Photos from the image-classification dataset "processed_dataset" in the GitHub repository sakanaowo/DragonFruit. Its 6 classes are: fungal infections (anthracnose or stem canker), healthy fruits, healthy leaves, insect-infected fruits, mealybugs and scale insects (fruits), sunburn damage.

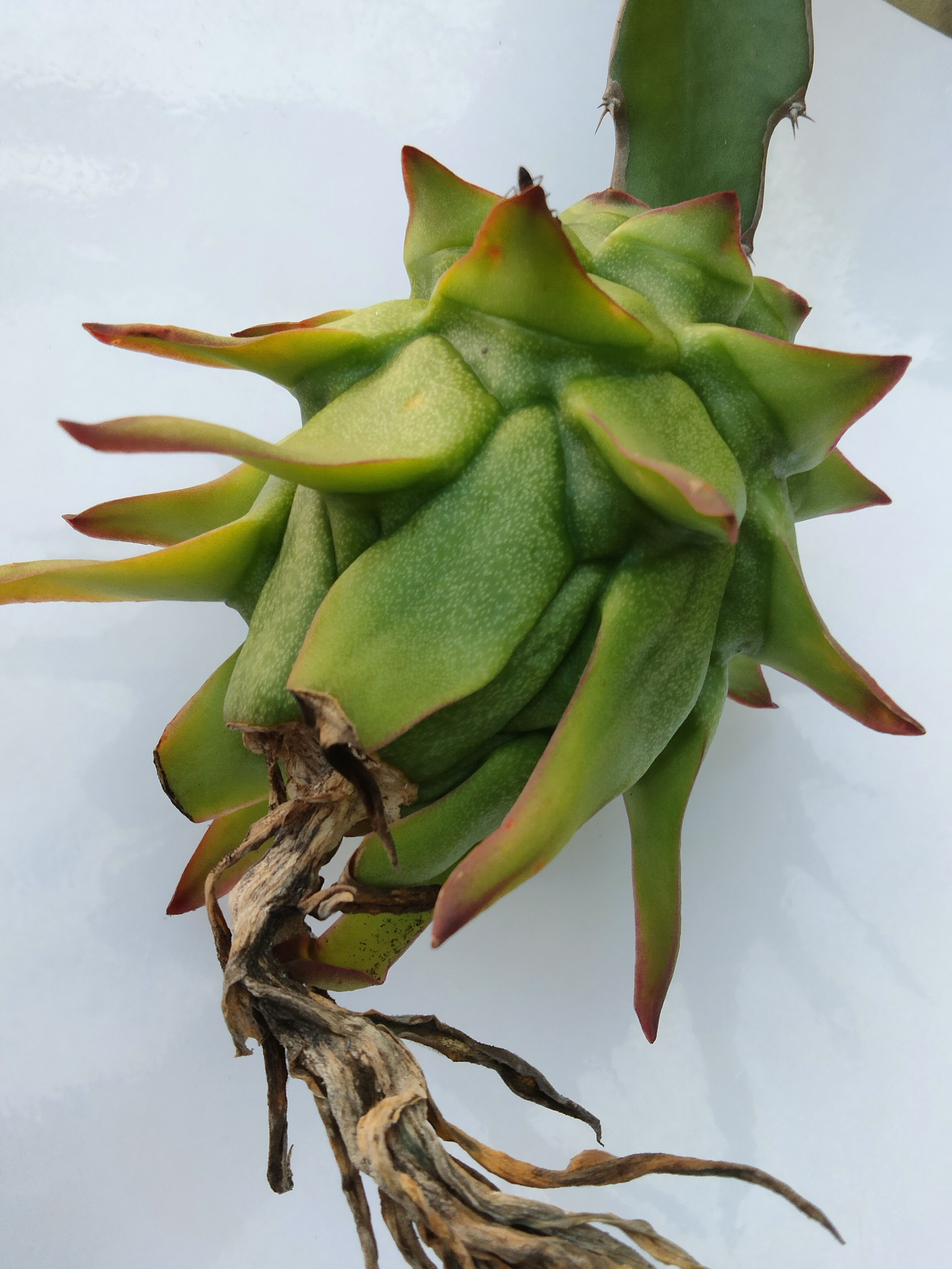
Label: healthy fruits

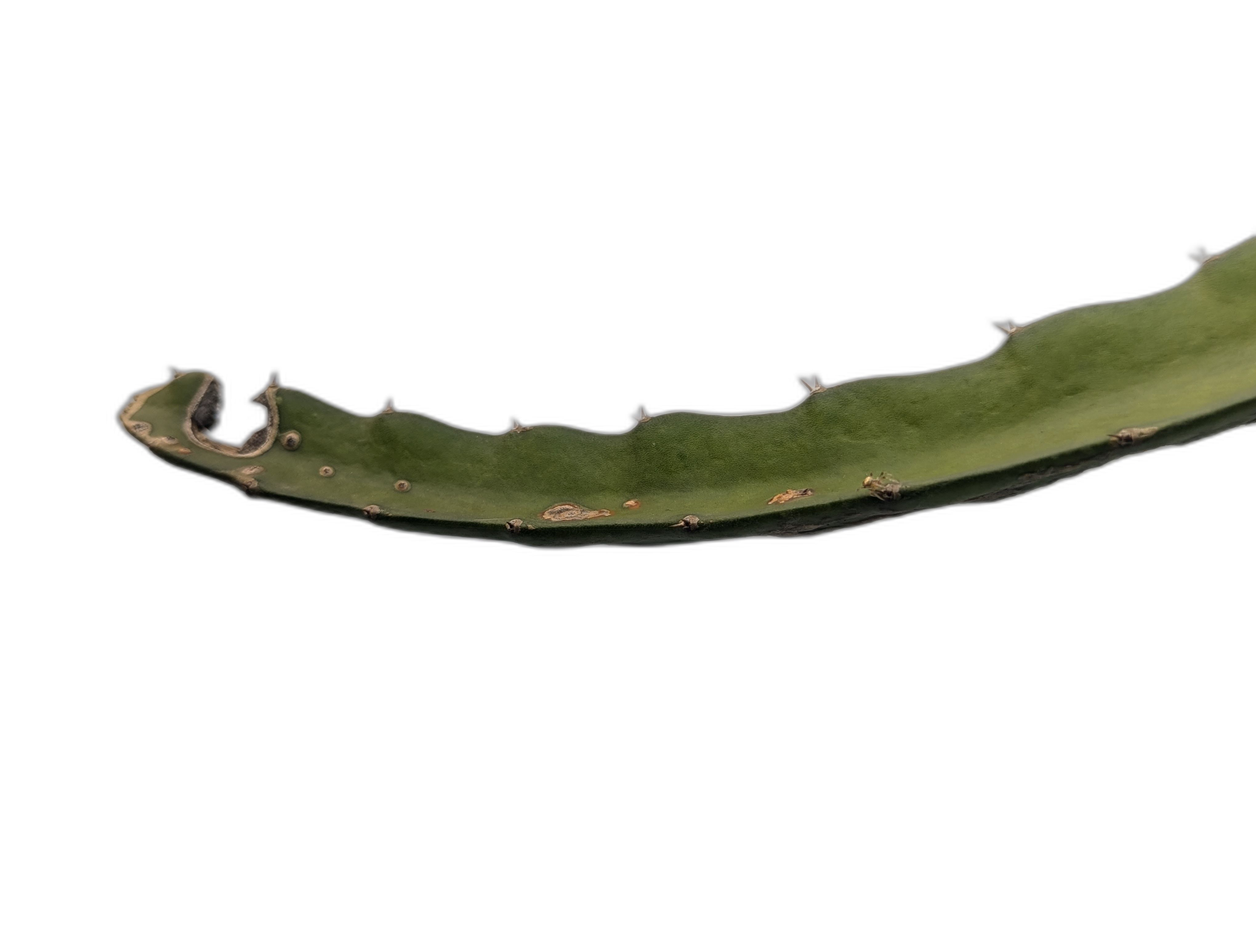
Label: sunburn damage

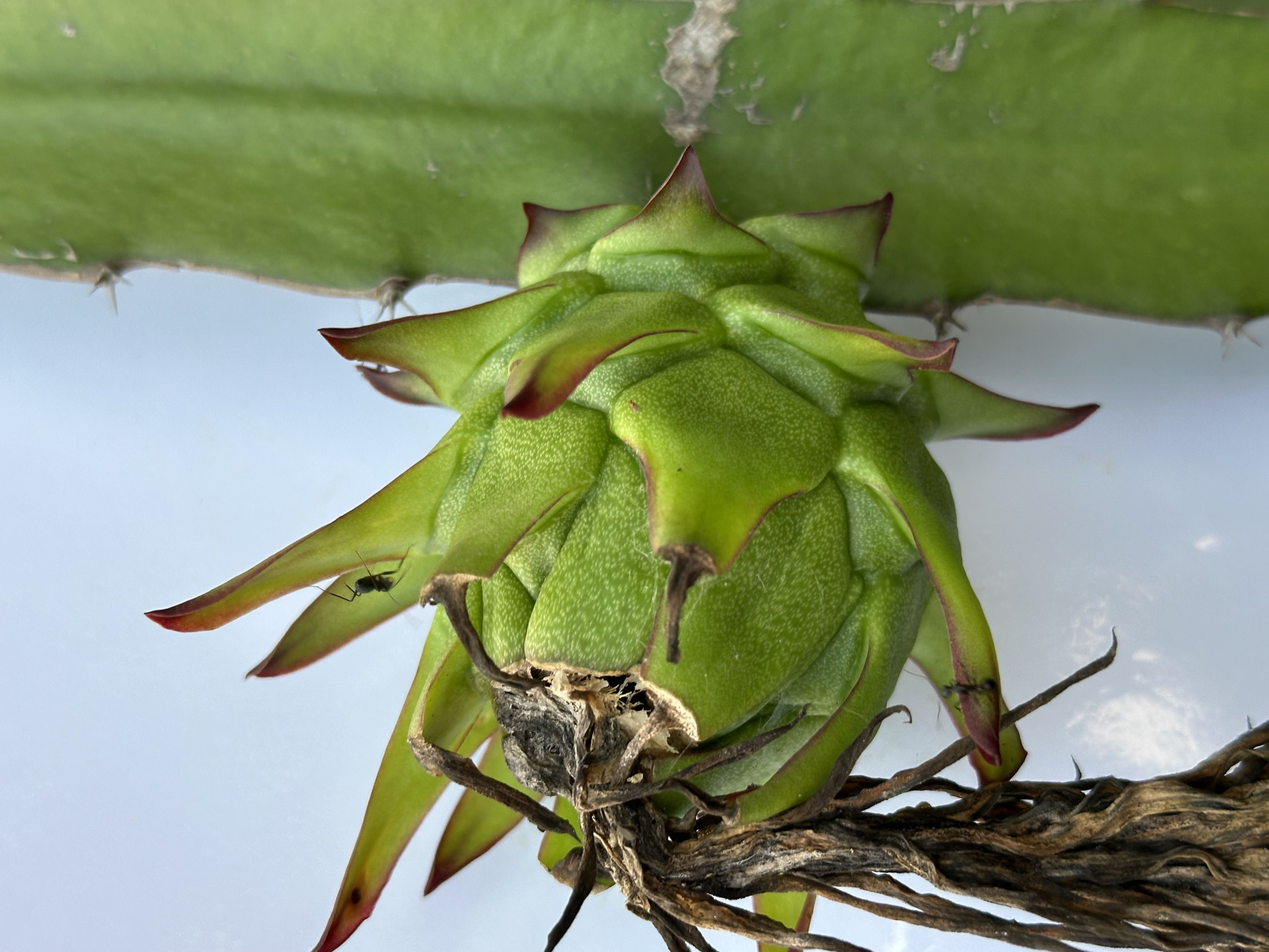
Label: insect-infected fruits

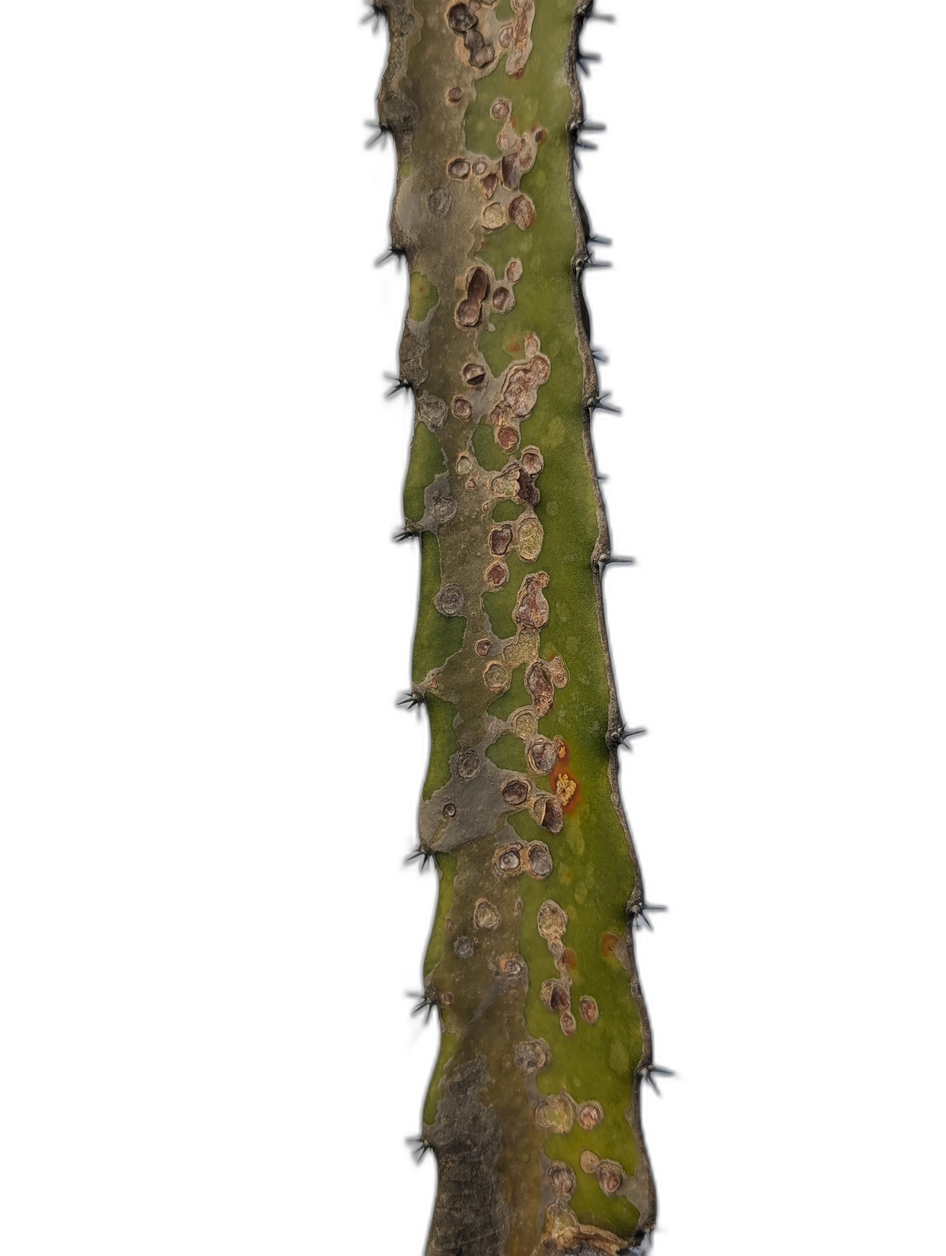
Label: fungal infections (anthracnose or stem canker)

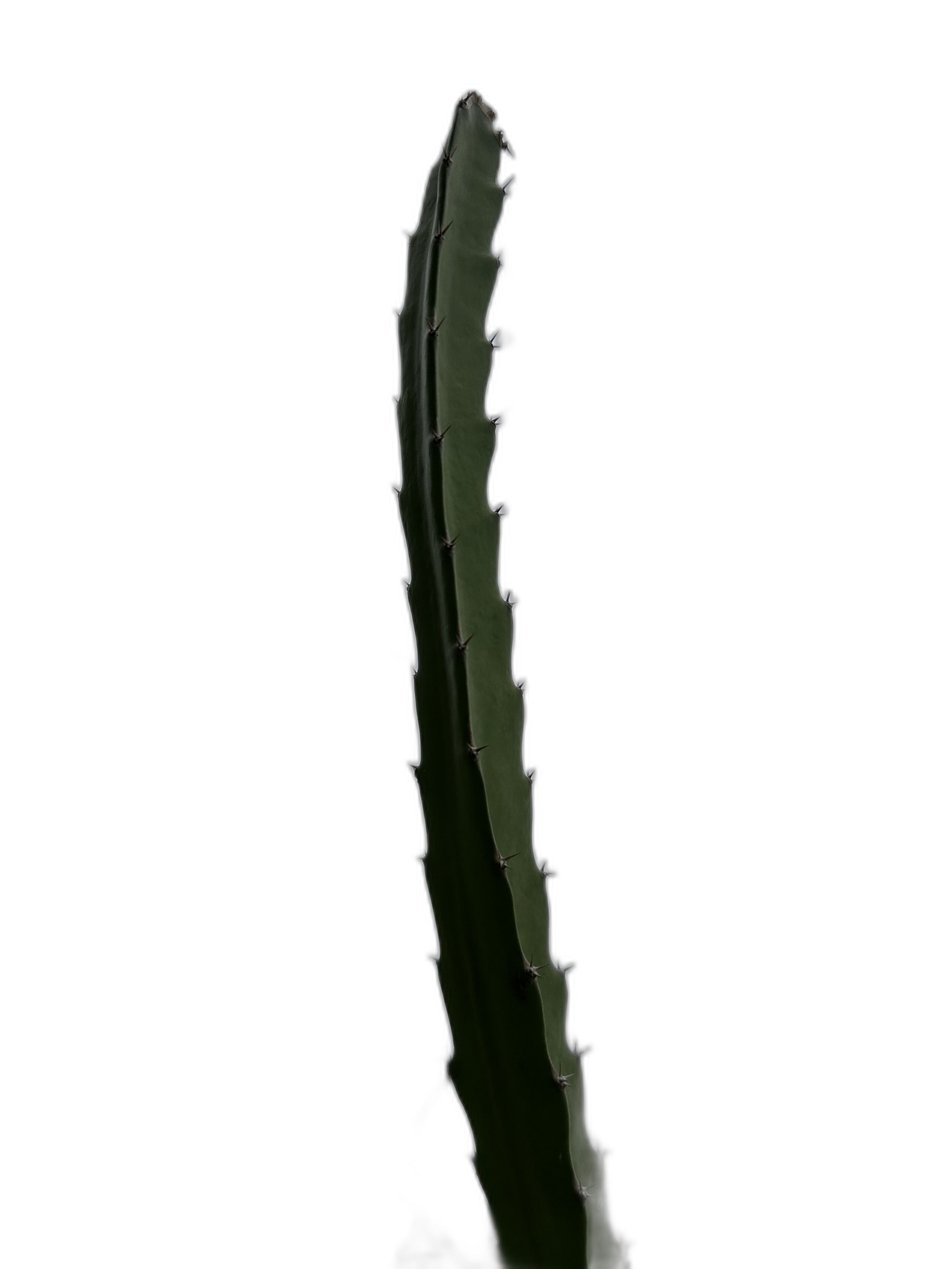
Label: healthy leaves

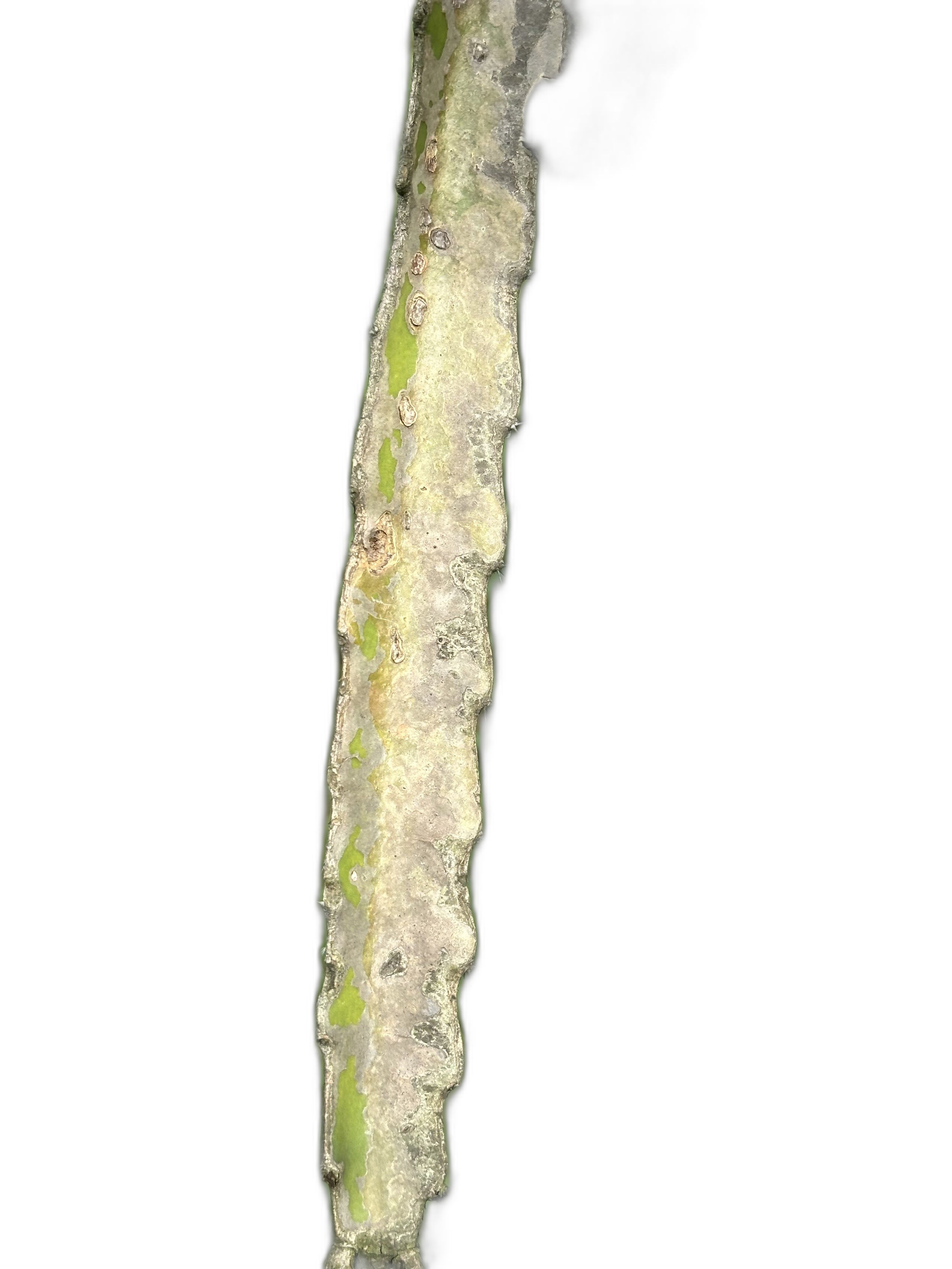
Label: mealybugs and scale insects (fruits)
